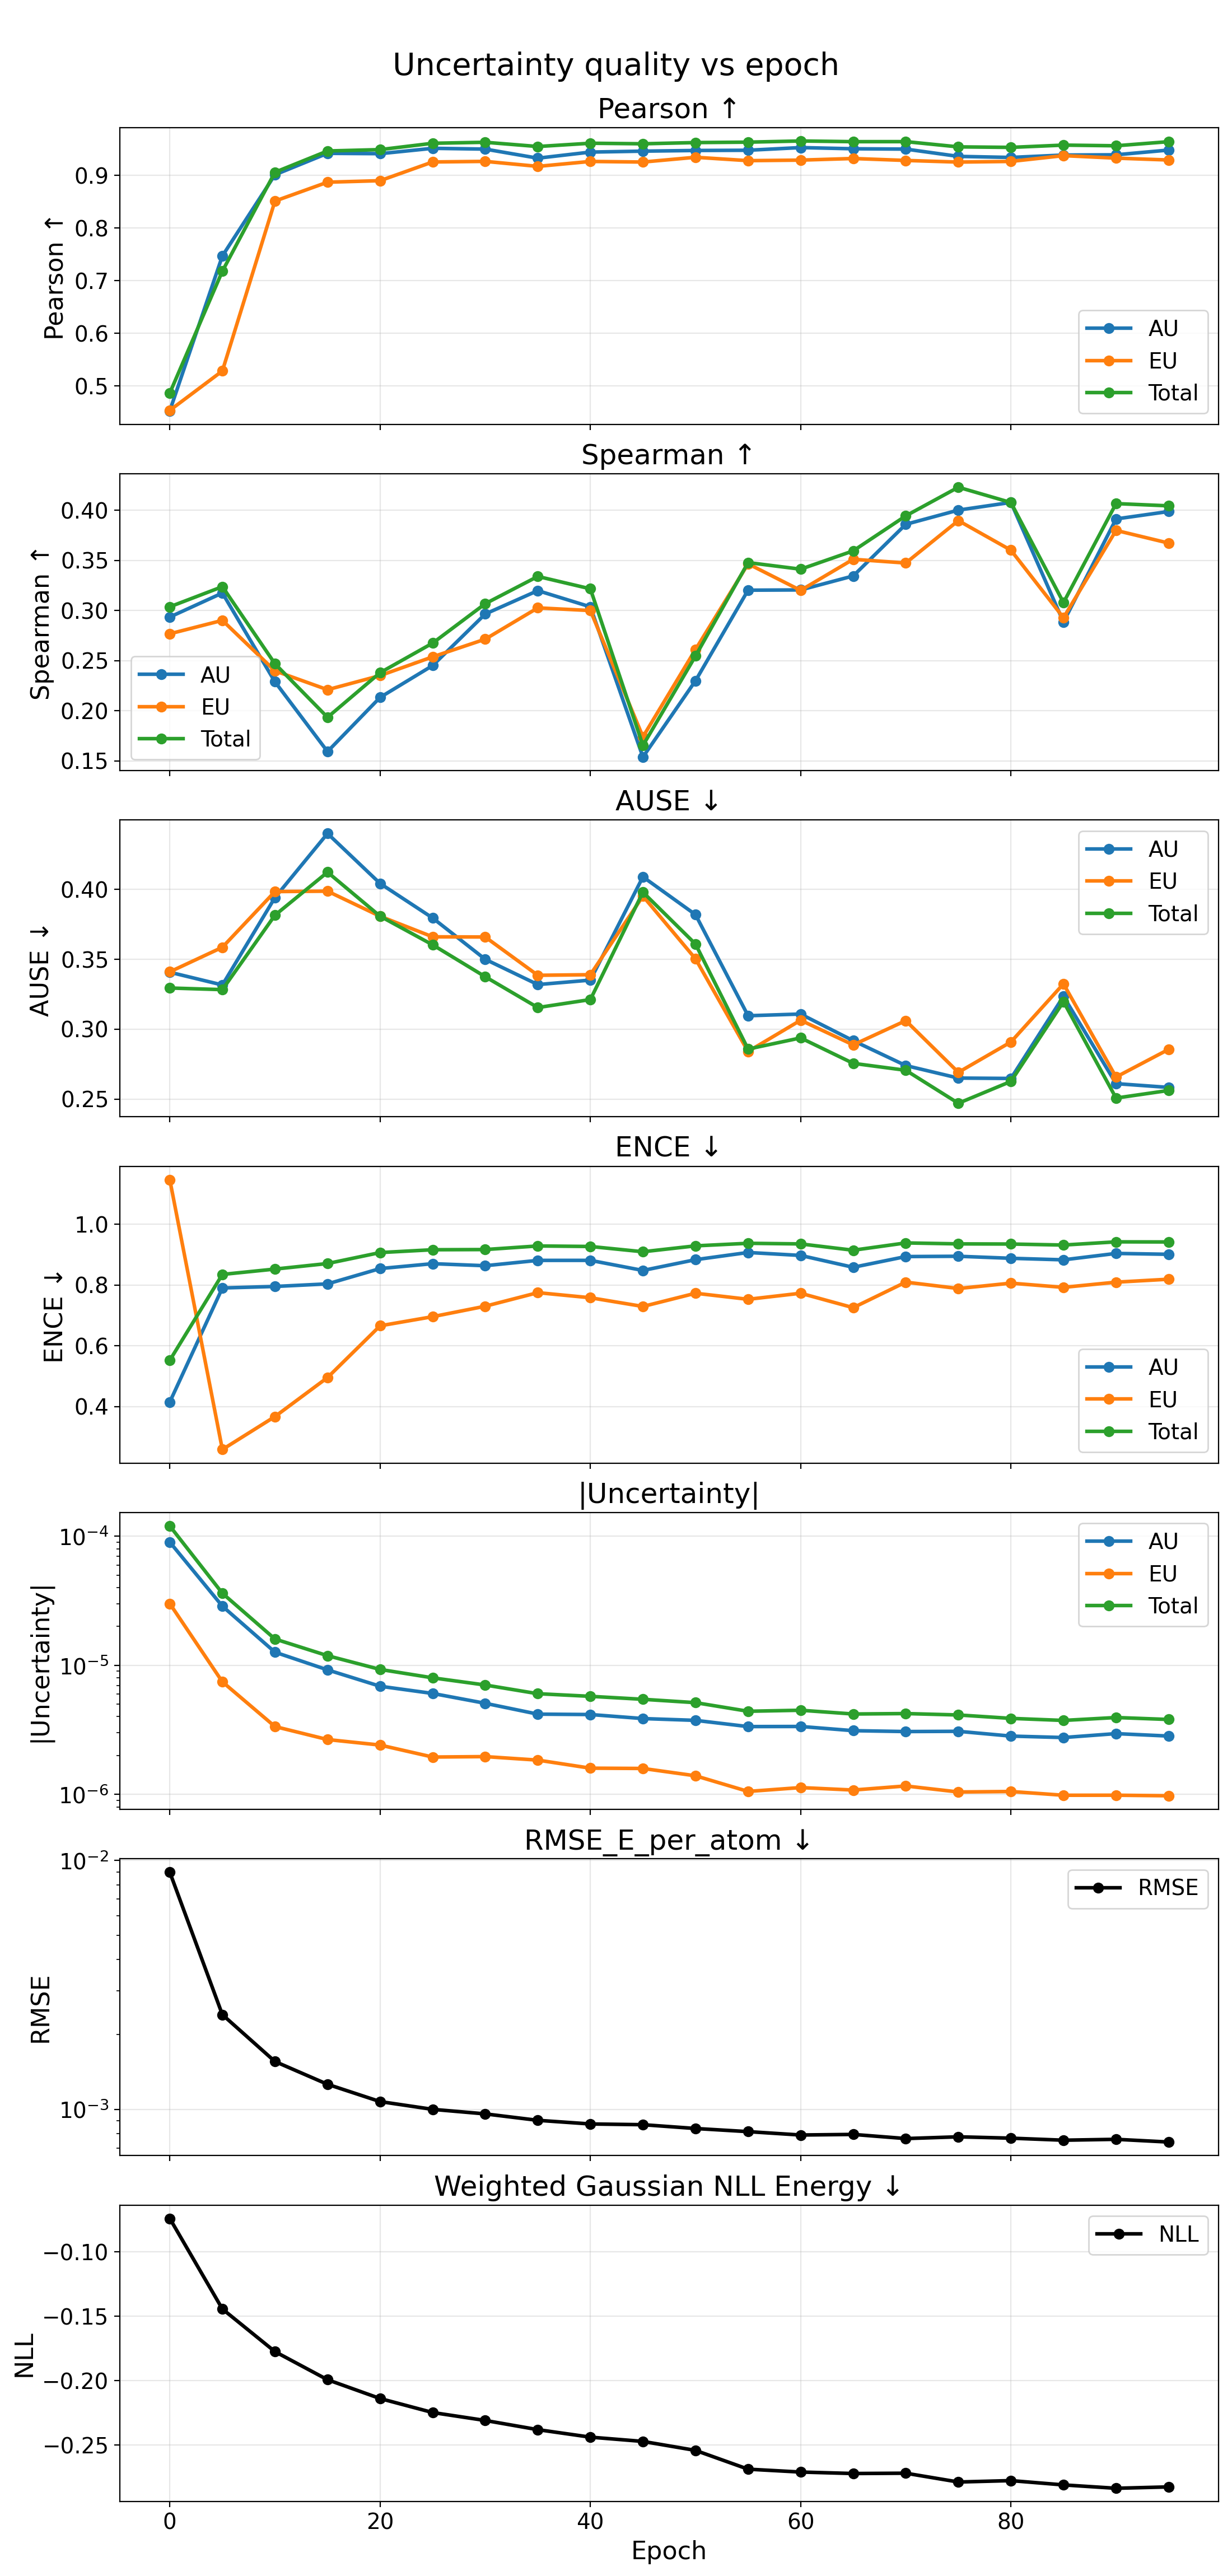

Values plotted in this chart, from the file beside it:
epoch, pearson_aleatoric, pearson_epistemic, pearson_total, spearman_aleatoric, spearman_epistemic, spearman_total, ause_aleatoric, ause_epistemic, ause_total, ence_aleatoric, ence_epistemic, ence_total, nll_energy, rmse_e_atom, magnitude_aleatoric, magnitude_epistemic, magnitude_total
0, 0.453, 0.4538, 0.4868, 0.2935, 0.2768, 0.3037, 0.3408, 0.3411, 0.3295, 0.4154, 1.147, 0.5527, -0.07419, 0.008977, 9.01942305119519e-05, 3.007855397474941e-05, 0.0001203
5, 0.7471, 0.5286, 0.7181, 0.3175, 0.2902, 0.3238, 0.3317, 0.3586, 0.3283, 0.7907, 0.2589, 0.8353, -0.1444, 0.002403, 2.8748508660009976e-05, 7.452423342769521e-06, 3.6200932014617134e-05
10, 0.9012, 0.8512, 0.906, 0.2289, 0.2398, 0.2469, 0.3941, 0.3984, 0.3815, 0.7956, 0.3673, 0.8529, -0.1775, 0.001558, 1.2647495171563605e-05, 3.3534354574470624e-06, 1.600093064791963e-05
15, 0.9419, 0.8871, 0.9464, 0.1592, 0.221, 0.1934, 0.4399, 0.3987, 0.4123, 0.8041, 0.4958, 0.8711, -0.1993, 0.001262, 9.223023888637272e-06, 2.6589968756852044e-06, 1.1882020718326203e-05
20, 0.9412, 0.8899, 0.949, 0.2133, 0.2351, 0.238, 0.4042, 0.3808, 0.3808, 0.8545, 0.6661, 0.9072, -0.2139, 0.001075, 6.885091803678734e-06, 2.4099582434971012e-06, 9.295050003356665e-06
25, 0.9514, 0.9255, 0.961, 0.2451, 0.2538, 0.2675, 0.3795, 0.3661, 0.3604, 0.8707, 0.6962, 0.9165, -0.2247, 0.001001, 6.054134935834554e-06, 1.946046128213652e-06, 8.000181150771368e-06
30, 0.9499, 0.9266, 0.9629, 0.2965, 0.2714, 0.3068, 0.35, 0.366, 0.3376, 0.8639, 0.7306, 0.9171, -0.2309, 0.0009594, 5.078734444498423e-06, 1.9610872589794326e-06, 7.0398217550405205e-06
35, 0.9327, 0.9171, 0.9548, 0.3199, 0.3027, 0.334, 0.3319, 0.3386, 0.3155, 0.8815, 0.7753, 0.929, -0.238, 0.000904, 4.184950521886321e-06, 1.8424635630843511e-06, 6.027414058542035e-06
40, 0.9443, 0.9265, 0.9611, 0.3037, 0.3, 0.3217, 0.3351, 0.339, 0.3212, 0.8816, 0.7585, 0.9273, -0.2438, 0.000874, 4.156131353522596e-06, 1.5952421264966433e-06, 5.75137346493193e-06
45, 0.946, 0.9253, 0.96, 0.1538, 0.174, 0.1653, 0.4089, 0.3952, 0.398, 0.8483, 0.7298, 0.9099, -0.2471, 0.0008681, 3.867496240019364e-06, 1.587124190790945e-06, 5.454620450672109e-06
50, 0.9473, 0.9344, 0.9623, 0.2299, 0.2611, 0.2546, 0.3819, 0.3504, 0.3609, 0.8838, 0.7733, 0.9293, -0.2541, 0.0008381, 3.7450830056371844e-06, 1.392573305358269e-06, 5.137656304071925e-06
55, 0.9477, 0.928, 0.9631, 0.3203, 0.3466, 0.3479, 0.3097, 0.2841, 0.2859, 0.9075, 0.7534, 0.9377, -0.2687, 0.0008141, 3.3517972642556515e-06, 1.0533211193672898e-06, 4.405118358846494e-06
60, 0.9528, 0.929, 0.9653, 0.3206, 0.3201, 0.3413, 0.3109, 0.3065, 0.2938, 0.8978, 0.7733, 0.9357, -0.2709, 0.0007891, 3.358244590879167e-06, 1.1283827669856806e-06, 4.486627342842553e-06
65, 0.9505, 0.9321, 0.964, 0.3345, 0.3512, 0.3595, 0.2918, 0.2888, 0.2756, 0.8588, 0.7258, 0.9149, -0.272, 0.0007934, 3.1156533968385245e-06, 1.0797952361585316e-06, 4.1954486815171775e-06
70, 0.9499, 0.9284, 0.9641, 0.386, 0.3474, 0.3945, 0.2741, 0.3062, 0.2707, 0.8941, 0.8099, 0.939, -0.2718, 0.0007635, 3.0675259619471263e-06, 1.16107251777251e-06, 4.228598518105287e-06
75, 0.9361, 0.9253, 0.9542, 0.4002, 0.3898, 0.4231, 0.2651, 0.2692, 0.2471, 0.895, 0.7889, 0.9358, -0.2786, 0.000776, 3.0802887289738123e-06, 1.0429279042509344e-06, 4.123216624583392e-06
80, 0.9341, 0.9265, 0.9532, 0.4079, 0.3602, 0.4078, 0.2649, 0.2909, 0.2627, 0.8884, 0.8065, 0.9353, -0.2775, 0.0007664, 2.8284375651097095e-06, 1.0521335202934523e-06, 3.880571137801781e-06
85, 0.9386, 0.9375, 0.9575, 0.2885, 0.2928, 0.3079, 0.3235, 0.3325, 0.3197, 0.8833, 0.7927, 0.932, -0.2809, 0.000752, 2.756385813448503e-06, 9.838175366373214e-07, 3.740203332404235e-06
90, 0.9391, 0.9328, 0.9562, 0.3914, 0.38, 0.4067, 0.2611, 0.2659, 0.2508, 0.9044, 0.8098, 0.9425, -0.2835, 0.0007583, 2.9559145892832815e-06, 9.845717687980481e-07, 3.940486398983012e-06
95, 0.9481, 0.9292, 0.964, 0.3988, 0.3673, 0.4045, 0.2585, 0.2856, 0.2563, 0.9015, 0.8195, 0.9421, -0.2824, 0.0007395, 2.830380198831506e-06, 9.747720344748246e-07, 3.805152297394443e-06
